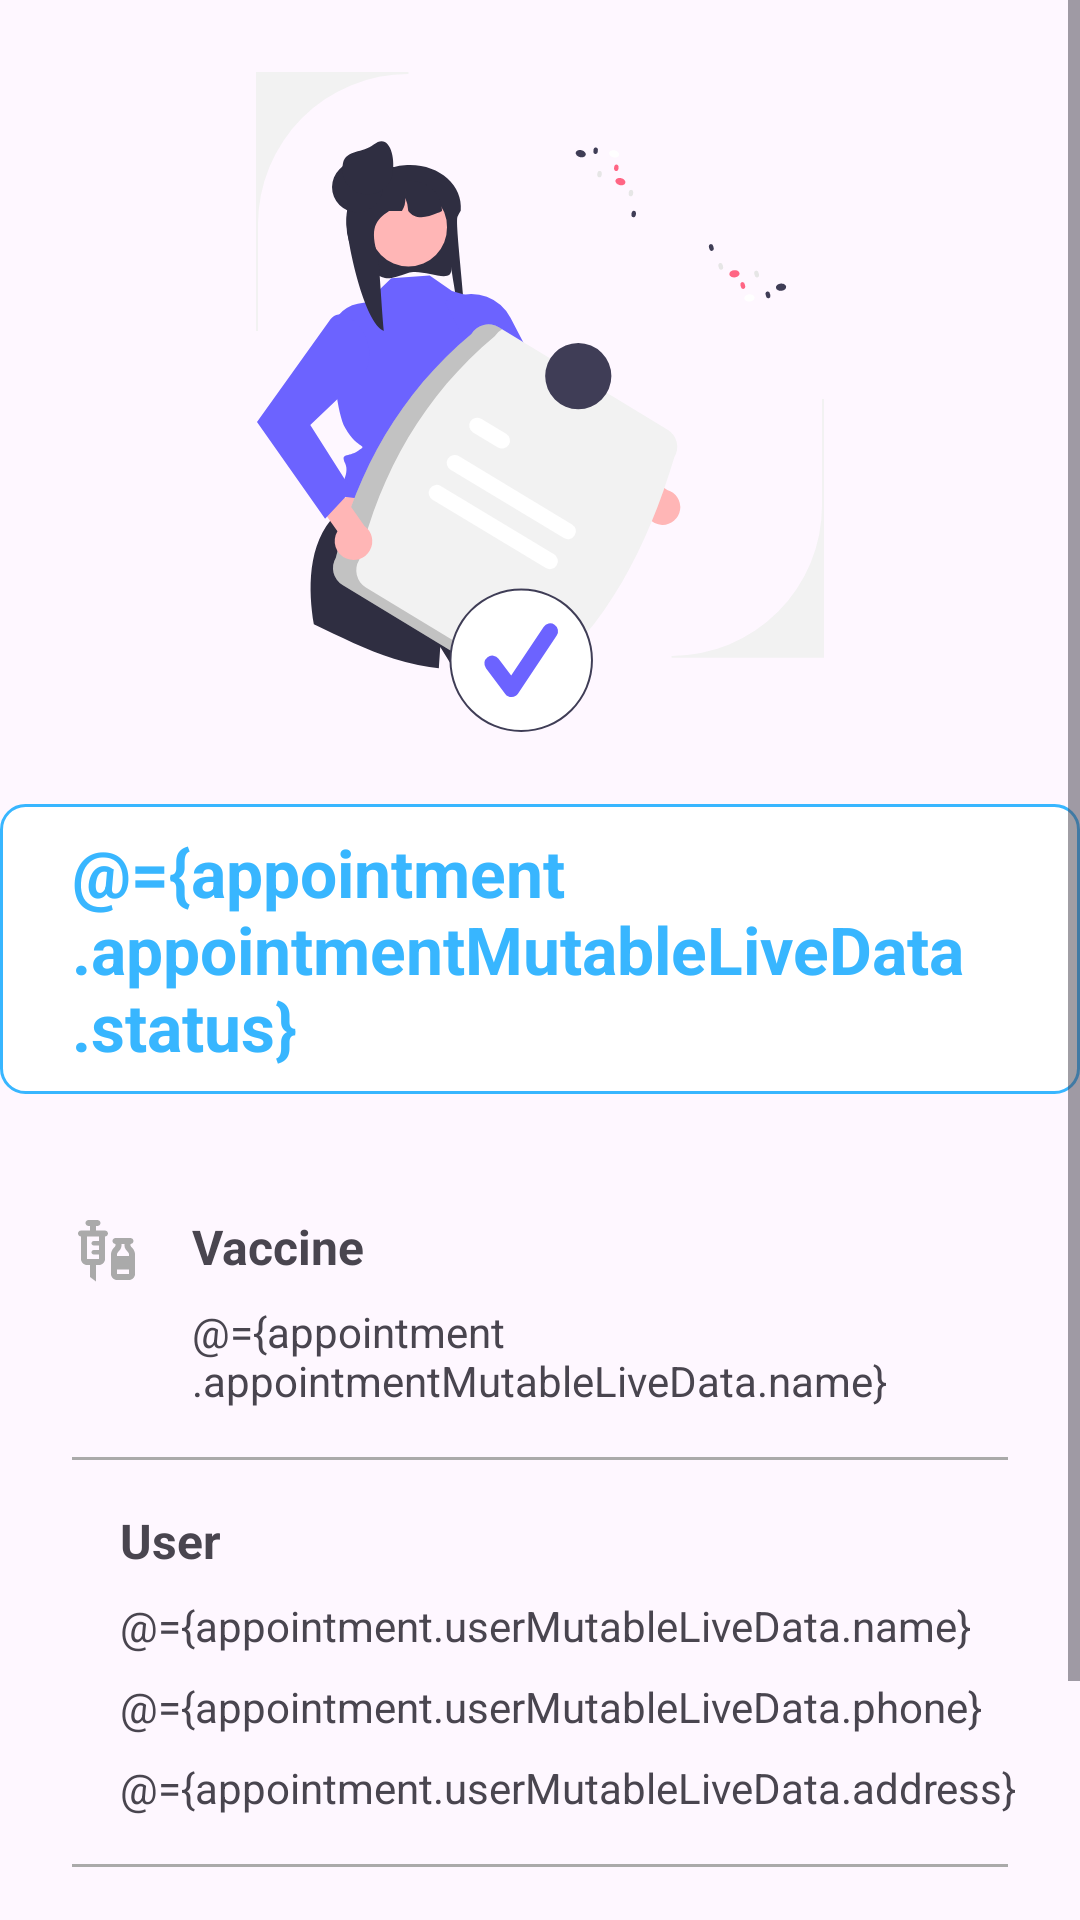

Here is an Android app screen rendered from its layout file. Give the layout XML and the strings, colors and styles it references.
<!-- AndroidManifest.xml: application theme Theme.VaxCare -->
<!-- res/layout/activity_appointment_details.xml -->
<?xml version="1.0" encoding="utf-8"?>
<layout xmlns:android="http://schemas.android.com/apk/res/android"
    xmlns:app="http://schemas.android.com/apk/res-auto"
    xmlns:tools="http://schemas.android.com/tools">

    <data>
        <variable
            name="appointment"
            type="com.example.vaxcare.viewmodel.AppointmentDetailsViewModel" />
    </data>

    <ScrollView
        android:layout_width="match_parent"
        android:layout_height="match_parent"
        tools:context=".ui.activities.AppointmentDetailsActivity">

        <LinearLayout
            android:layout_width="match_parent"
            android:layout_height="wrap_content"
            android:orientation="vertical">

            <ImageView
                android:id="@+id/imageView4"
                android:layout_width="match_parent"
                android:layout_height="220dp"
                android:layout_marginTop="24dp"
                app:srcCompat="@drawable/ic_certification" />

            <TextView
                android:id="@+id/textView6"
                android:layout_width="wrap_content"
                android:layout_height="wrap_content"
                android:layout_gravity="center"
                android:layout_marginTop="24dp"
                android:background="@drawable/et_stroke_bg"
                android:paddingHorizontal="24dp"
                android:text="@={appointment.appointmentMutableLiveData.status}"
                android:textColor="@color/primaryColor"
                android:textSize="22sp"
                android:textStyle="bold" />

            <androidx.constraintlayout.widget.ConstraintLayout
                android:layout_width="match_parent"
                android:layout_height="wrap_content"
                android:layout_marginTop="24dp"
                android:padding="16dp">


                <ImageView
                    android:id="@+id/iconVaccine"
                    android:layout_width="wrap_content"
                    android:layout_height="wrap_content"
                    android:layout_marginStart="8dp"
                    android:src="@drawable/ic_vaccine"
                    app:layout_constraintStart_toStartOf="parent"
                    app:layout_constraintTop_toTopOf="parent"
                    app:tint="@android:color/darker_gray" />

                <TextView
                    android:id="@+id/txt0"
                    android:layout_width="wrap_content"
                    android:layout_height="wrap_content"
                    android:layout_marginStart="16dp"
                    android:text="Vaccine"
                    android:textSize="16sp"
                    android:textStyle="bold"
                    app:layout_constraintStart_toEndOf="@+id/iconVaccine"
                    app:layout_constraintTop_toTopOf="@+id/iconVaccine" />

                <LinearLayout
                    android:layout_width="0dp"
                    android:layout_height="wrap_content"
                    android:orientation="vertical"
                    app:layout_constraintBottom_toBottomOf="parent"
                    app:layout_constraintEnd_toEndOf="parent"
                    app:layout_constraintStart_toStartOf="@+id/txt0"
                    app:layout_constraintTop_toBottomOf="@+id/txt0">

                    <TextView
                        android:id="@+id/vaccineName"
                        android:layout_width="wrap_content"
                        android:layout_height="wrap_content"
                        android:layout_marginTop="8dp"
                        android:text="@={appointment.appointmentMutableLiveData.name}" />


                </LinearLayout>

            </androidx.constraintlayout.widget.ConstraintLayout>

            <View
                android:layout_width="match_parent"
                android:layout_height="1dp"
                android:layout_marginHorizontal="24dp"
                android:background="@android:color/darker_gray" />

            <androidx.constraintlayout.widget.ConstraintLayout
                android:layout_width="match_parent"
                android:layout_height="wrap_content"
                android:padding="16dp">


                <ImageView
                    android:id="@+id/iconUser"
                    android:layout_width="wrap_content"
                    android:layout_height="wrap_content"
                    android:layout_marginStart="8dp"
                    android:src="@drawable/ic_person"
                    app:layout_constraintStart_toStartOf="parent"
                    app:layout_constraintTop_toTopOf="parent"
                    app:tint="@android:color/darker_gray" />

                <TextView
                    android:id="@+id/txt1"
                    android:layout_width="wrap_content"
                    android:layout_height="wrap_content"
                    android:layout_marginStart="16dp"
                    android:text="User"
                    android:textSize="16sp"
                    android:textStyle="bold"
                    app:layout_constraintStart_toEndOf="@+id/iconUser"
                    app:layout_constraintTop_toTopOf="@+id/iconUser" />

                <LinearLayout
                    android:layout_width="0dp"
                    android:layout_height="wrap_content"
                    android:orientation="vertical"
                    app:layout_constraintBottom_toBottomOf="parent"
                    app:layout_constraintEnd_toEndOf="parent"
                    app:layout_constraintStart_toStartOf="@+id/txt1"
                    app:layout_constraintTop_toBottomOf="@+id/txt1">

                    <TextView
                        android:id="@+id/userName"
                        android:layout_width="wrap_content"
                        android:layout_height="wrap_content"
                        android:layout_marginTop="8dp"
                        android:text="@={appointment.userMutableLiveData.name}" />

                    <TextView
                        android:id="@+id/userPhone"
                        android:layout_width="wrap_content"
                        android:layout_height="wrap_content"
                        android:layout_marginTop="8dp"
                        android:text="@={appointment.userMutableLiveData.phone}" />

                    <TextView
                        android:id="@+id/userAddress"
                        android:layout_width="wrap_content"
                        android:layout_height="wrap_content"
                        android:layout_marginTop="8dp"
                        android:text="@={appointment.userMutableLiveData.address}" />

                </LinearLayout>

            </androidx.constraintlayout.widget.ConstraintLayout>

            <View
                android:layout_width="match_parent"
                android:layout_height="1dp"
                android:layout_marginHorizontal="24dp"
                android:background="@android:color/darker_gray" />

            <androidx.constraintlayout.widget.ConstraintLayout
                android:layout_width="match_parent"
                android:layout_height="wrap_content"
                android:padding="16dp">


                <ImageView
                    android:id="@+id/iconTeam"
                    android:layout_width="wrap_content"
                    android:layout_height="wrap_content"
                    android:layout_marginStart="8dp"
                    android:src="@drawable/ic_team"
                    app:layout_constraintStart_toStartOf="parent"
                    app:layout_constraintTop_toTopOf="parent"
                    app:tint="@android:color/darker_gray" />

                <TextView
                    android:id="@+id/txt2"
                    android:layout_width="wrap_content"
                    android:layout_height="wrap_content"
                    android:layout_marginStart="16dp"
                    android:text="Worker"
                    android:textSize="16sp"
                    android:textStyle="bold"
                    app:layout_constraintStart_toEndOf="@+id/iconTeam"
                    app:layout_constraintTop_toTopOf="@+id/iconTeam" />

                <LinearLayout
                    android:layout_width="0dp"
                    android:layout_height="wrap_content"
                    android:orientation="vertical"
                    app:layout_constraintBottom_toBottomOf="parent"
                    app:layout_constraintEnd_toEndOf="parent"
                    app:layout_constraintStart_toStartOf="@+id/txt2"
                    app:layout_constraintTop_toBottomOf="@+id/txt2">

                    <TextView
                        android:id="@+id/teamName"
                        android:layout_width="wrap_content"
                        android:layout_height="wrap_content"
                        android:layout_marginTop="8dp"
                        android:text="@={appointment.teamMutableLiveData.name}" />

                    <TextView
                        android:id="@+id/teamPhone"
                        android:layout_width="wrap_content"
                        android:layout_height="wrap_content"
                        android:layout_marginTop="8dp"
                        android:text="@={appointment.teamMutableLiveData.phone}" />

                </LinearLayout>

            </androidx.constraintlayout.widget.ConstraintLayout>

            <View
                android:layout_width="match_parent"
                android:layout_height="1dp"
                android:layout_marginHorizontal="24dp"
                android:background="@android:color/darker_gray" />

            <Button
                android:visibility="gone"
                android:id="@+id/btnUpdateStatus"
                android:layout_width="match_parent"
                android:layout_height="wrap_content"
                android:layout_margin="24dp"
                android:background="@drawable/btn_solid_bg"
                android:text="Mark Completed"
                android:onClick="@{(v) -> appointment.onUpdateStatusClick(v)}"/>

            <Button
                android:visibility="gone"
                android:id="@+id/btnAssign"
                android:layout_width="match_parent"
                android:layout_height="wrap_content"
                android:layout_margin="24dp"
                android:background="@drawable/btn_solid_bg"
                android:text="Assign to Team"
                android:onClick="@{(v) -> appointment.onAssignClick(v)}"/>
        </LinearLayout>

    </ScrollView>
</layout>
<!-- resources referenced by this layout -->
<resources>
  <color name="primaryColor">#38B6FF</color>
  <!-- drawable btn_solid_bg (drawable) -->
  <?xml version="1.0" encoding="utf-8"?>
  <selector xmlns:android="http://schemas.android.com/apk/res/android">
      <item android:state_pressed="true">
          <shape>
              <solid android:color="@color/primaryColor" />
              <corners android:radius="16dp" />
          </shape>
      </item>
      <item>
          <shape>
              <solid android:color="@color/primaryDarkColor" />
              <corners android:radius="16dp" />
          </shape>
      </item>
  </selector>
  <!-- drawable et_stroke_bg (drawable) -->
  <?xml version="1.0" encoding="utf-8"?>
  <shape xmlns:android="http://schemas.android.com/apk/res/android"
      android:shape="rectangle">
      <solid android:color="@color/white" />
      <stroke
          android:width="1dp"
          android:color="@color/primaryColor" />
      <padding
          android:bottom="8dp"
          android:left="8dp"
          android:right="8dp"
          android:top="8dp" />
      <corners android:radius="8dp" />
  </shape>
  <!-- drawable ic_certification: vector/xml drawable (drawable, 8264 chars, omitted) -->
  <!-- drawable ic_vaccine (drawable) -->
  <vector xmlns:android="http://schemas.android.com/apk/res/android"
      android:width="24dp"
      android:height="24dp"
      android:viewportWidth="24"
      android:viewportHeight="24">
      <path
          android:fillColor="@android:color/white"
          android:pathData="M11,5.5H8V4h0.5c0.55,0 1,-0.45 1,-1c0,-0.55 -0.45,-1 -1,-1h-3c-0.55,0 -1,0.45 -1,1c0,0.55 0.45,1 1,1H6v1.5H3c-0.55,0 -1,0.45 -1,1c0,0.55 0.45,1 1,1V15c0,1.1 0.9,2 2,2h1v4l2,1.5V17h1c1.1,0 2,-0.9 2,-2V7.5c0.55,0 1,-0.45 1,-1C12,5.95 11.55,5.5 11,5.5zM9,9H7.25C6.84,9 6.5,9.34 6.5,9.75c0,0.41 0.34,0.75 0.75,0.75H9V12H7.25c-0.41,0 -0.75,0.34 -0.75,0.75c0,0.41 0.34,0.75 0.75,0.75H9L9,15H5V7.5h4V9zM19.5,10.5V10c0.55,0 1,-0.45 1,-1c0,-0.55 -0.45,-1 -1,-1h-5c-0.55,0 -1,0.45 -1,1c0,0.55 0.45,1 1,1v0.5c0,0.5 -1.5,1.16 -1.5,3V20c0,1.1 0.9,2 2,2h4c1.1,0 2,-0.9 2,-2v-6.5C21,11.66 19.5,11 19.5,10.5zM16.5,10.5V10h1v0.5c0,1.6 1.5,2 1.5,3V14h-4c0,-0.21 0,-0.39 0,-0.5C15,12.5 16.5,12.1 16.5,10.5zM15,20c0,0 0,-0.63 0,-1.5h4V20H15z"/>
  </vector>
  <style name="Theme.VaxCare" parent="Theme.Material3.DayNight.NoActionBar">
          
          <item name="colorPrimary">@color/primaryColor</item>
          <item name="colorPrimaryVariant">@color/primaryDarkColor</item>
          <item name="colorOnPrimary">@color/white</item>
          
          <item name="colorSecondary">@color/secondaryColor</item>
          <item name="colorSecondaryVariant">@color/secondaryDarkColor</item>
          <item name="colorOnSecondary">@color/black</item>
          
          <item name="android:statusBarColor">?attr/colorPrimaryVariant</item>
      </style>
  <color name="primaryDarkColor">#27B0FF</color>
  <color name="white">#FFFFFFFF</color>
  <color name="secondaryColor">#ffc107</color>
  <color name="secondaryDarkColor">#c79100</color>
  <color name="black">#FF000000</color>
</resources>
